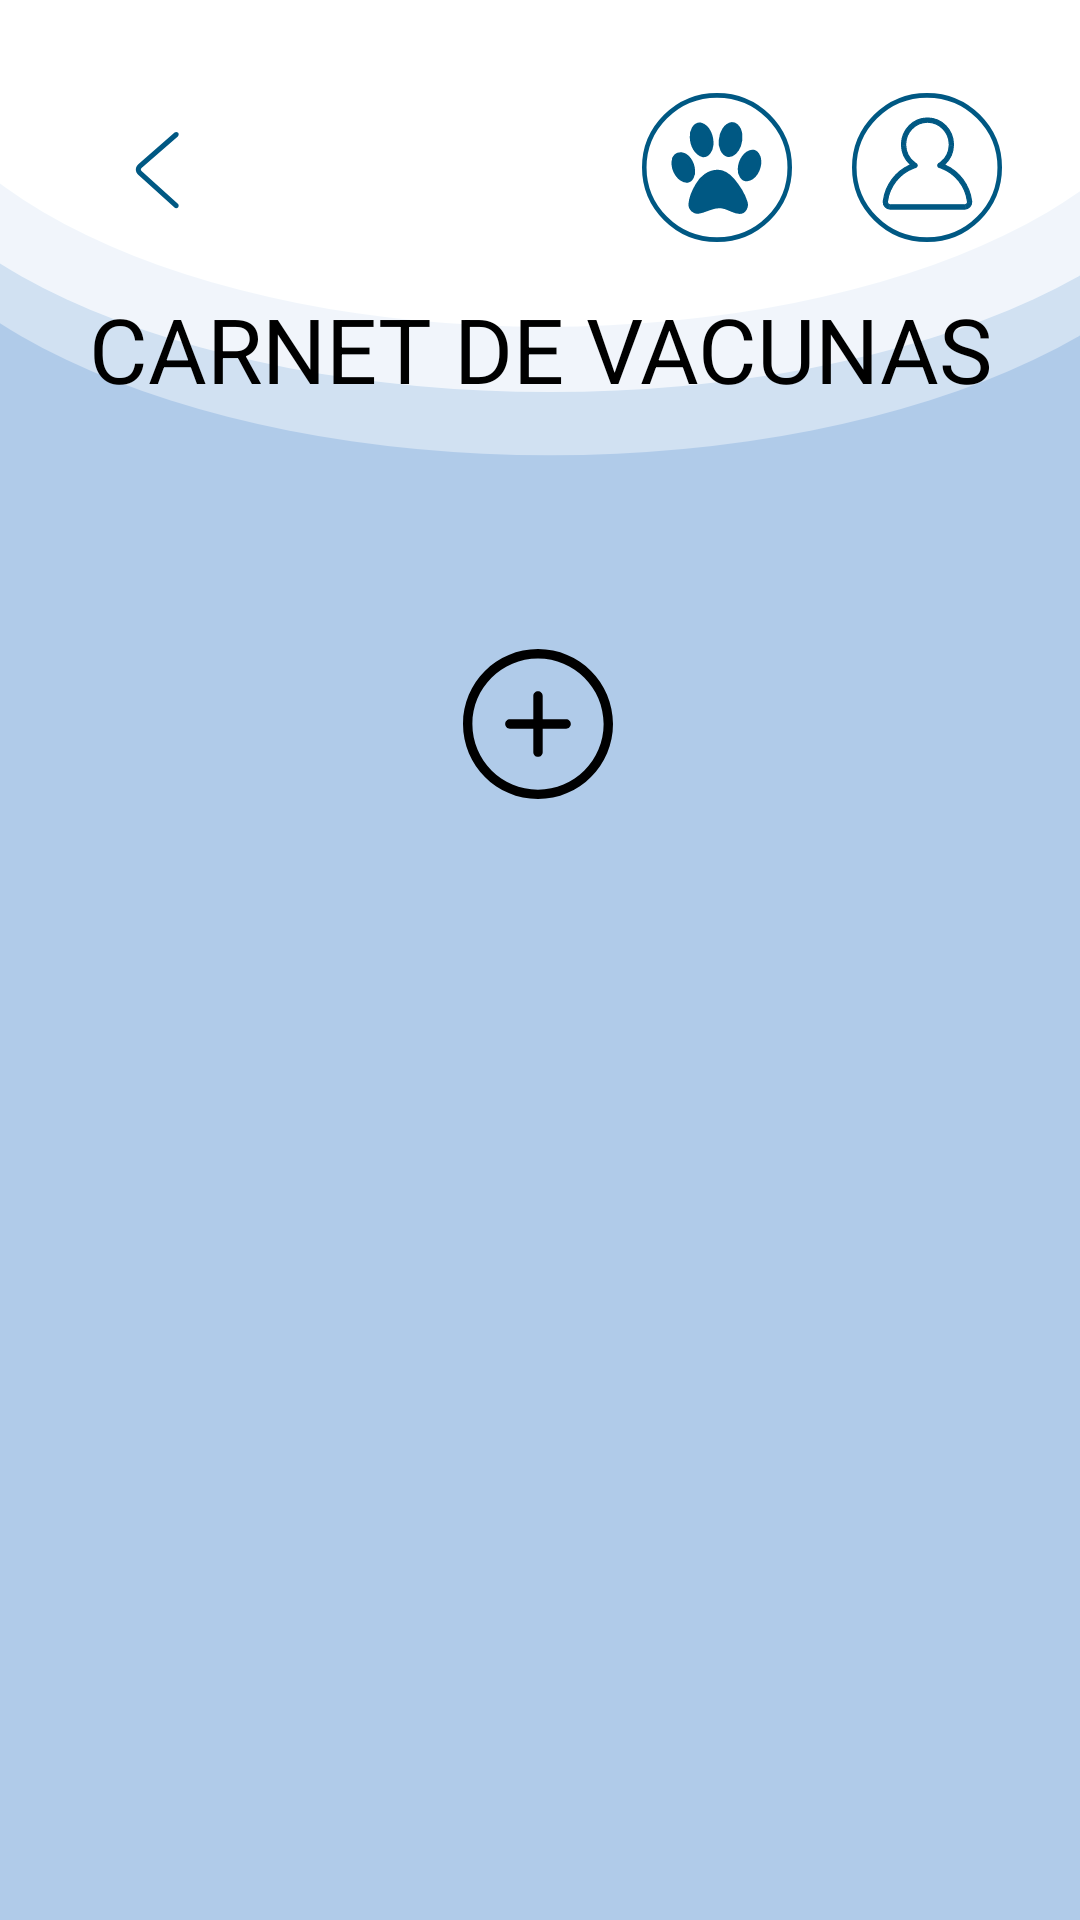

Layout XML and referenced resources for this Android screen:
<!-- AndroidManifest.xml: application theme Theme.IntegradorII -->
<!-- res/layout/vacunas.xml -->
<?xml version="1.0" encoding="utf-8"?>
<androidx.constraintlayout.widget.ConstraintLayout xmlns:android="http://schemas.android.com/apk/res/android"
    xmlns:app="http://schemas.android.com/apk/res-auto"
    xmlns:tools="http://schemas.android.com/tools"
    android:layout_width="match_parent"
    android:layout_height="match_parent"
    android:background="@drawable/fondo_post"
    android:padding="16dp"
    tools:context=".MainActivity">

    <include
        layout="@layout/toolbar_pet_human"
        android:layout_width="match_parent"
        android:layout_height="wrap_content" />

    <TextView
        android:id="@+id/title"
        android:layout_width="wrap_content"
        android:layout_height="wrap_content"
        android:layout_centerHorizontal="true"
        android:gravity="center"
        android:text="CARNET DE VACUNAS"
        android:textColor="@android:color/black"
        android:textSize="30dp"
        app:layout_constraintEnd_toEndOf="parent"
        app:layout_constraintStart_toStartOf="parent"
        app:layout_constraintTop_toTopOf="parent"
        android:layout_marginTop="80dp"/>

    <LinearLayout
        android:id="@+id/anadir_vacuna"
        android:layout_width="wrap_content"
        android:layout_height="wrap_content"
        android:layout_gravity="left"
        android:layout_marginTop="60dp"
        android:orientation="horizontal"
        app:layout_constraintEnd_toEndOf="parent"
        app:layout_constraintHorizontal_bias="0.498"
        app:layout_constraintStart_toStartOf="parent"
        app:layout_constraintTop_toBottomOf="@+id/title">

        <ImageButton
            android:id="@+id/addVaccine"
            android:layout_width="match_parent"
            android:layout_height="wrap_content"
            android:layout_marginTop="20dp"
            android:background="@color/backgorund"
            android:src="@drawable/plus"
            app:layout_constraintTop_toBottomOf="@+id/textView2" />

    </LinearLayout>

    <LinearLayout
        android:id="@+id/MASCOTA"
        android:layout_width="match_parent"
        android:layout_height="550dp"
        android:layout_gravity="center"
        android:orientation="horizontal"
        app:layout_constraintBottom_toBottomOf="parent"
        app:layout_constraintEnd_toEndOf="parent"
        app:layout_constraintHorizontal_bias="0.498"
        app:layout_constraintStart_toStartOf="parent"
        app:layout_constraintTop_toBottomOf="@+id/anadir_vacuna"
        android:layout_marginTop="10dp">

        <androidx.recyclerview.widget.RecyclerView
            android:id="@+id/recycler_view"
            android:layout_width="match_parent"
            android:layout_height="match_parent"
            android:layout_marginTop="30dp"
            android:background="@drawable/rounded_background"
            android:padding="5dp"/>

    </LinearLayout>
</androidx.constraintlayout.widget.ConstraintLayout>
<!-- res/layout/toolbar_pet_human.xml (included above) -->
<?xml version="1.0" encoding="utf-8"?>
<androidx.appcompat.widget.Toolbar xmlns:android="http://schemas.android.com/apk/res/android"
    xmlns:app="http://schemas.android.com/apk/res-auto"
    android:id="@+id/toolbar"
    android:layout_width="match_parent"
    android:layout_height="75dp"
    android:background="@android:color/transparent"
    app:popupTheme="@style/ThemeOverlay.AppCompat.Light"
    android:gravity="center"
    android:paddingTop="10dp">

    <LinearLayout
        android:layout_width="wrap_content"
        android:layout_height="match_parent"
        android:orientation="horizontal"
        android:gravity="left"
        android:layout_margin="10dp">

        <ImageButton
            android:id="@+id/back_toolbar"
            android:layout_width="match_parent"
            android:layout_height="wrap_content"
            android:src="@drawable/back_arrow"
            android:background="@android:color/transparent"
            android:layout_gravity="center"/>

    </LinearLayout>

    <LinearLayout
        android:layout_width="match_parent"
        android:layout_height="wrap_content"
        android:gravity="right"
        android:layout_marginRight="10dp">

        <ImageButton
            android:id="@+id/profile_mascota"
            android:layout_width="wrap_content"
            android:layout_height="wrap_content"
            android:src="@drawable/huella"
            android:background="@android:color/transparent"
            android:layout_marginRight="20dp"/>

        <ImageButton
            android:id="@+id/profile_user"
            android:layout_width="wrap_content"
            android:layout_height="wrap_content"
            android:src="@drawable/logouser"
            android:background="@android:color/transparent" />
    </LinearLayout>
</androidx.appcompat.widget.Toolbar>
<!-- resources referenced by this layout -->
<resources>
  <color name="backgorund">#B0CBE9</color>
  <!-- drawable back_arrow (drawable) -->
  <vector xmlns:android="http://schemas.android.com/apk/res/android"
      android:width="40dp"
      android:height="40dp"
      android:viewportWidth="1024"
      android:viewportHeight="1024">
    <path
        android:pathData="M669.6,849.6c8.8,8 22.4,7.2 30.4,-1.6s7.2,-22.4 -1.6,-30.4l-309.6,-280c-8,-7.2 -8,-17.6 0,-24.8l309.6,-270.4c8.8,-8 9.6,-21.6 2.4,-30.4 -8,-8.8 -21.6,-9.6 -30.4,-2.4L360.8,480.8c-27.2,24 -28,64 -0.8,88.8l309.6,280z"
        android:fillColor="#005883"/>
  </vector>
  <!-- drawable fondo_post (drawable) -->
  <vector xmlns:android="http://schemas.android.com/apk/res/android"
      android:width="1080dp"
      android:height="2400dp"
      android:viewportWidth="1080"
      android:viewportHeight="2400">
    <group>
      <clip-path
          android:pathData="M0,0h1080v2400h-1080z"/>
      <path
          android:pathData="M0,0h1080v2400h-1080z"
          android:fillColor="#B0CBE9"/>
      <path
          android:pathData="M88.9,126.8C90.1,127.9 91.9,127.8 93,126.6C94,125.5 93.9,123.7 92.8,122.6L51.6,85.4C50.6,84.4 50.6,83.1 51.6,82.1L92.8,46.2C93.9,45.1 94,43.3 93.1,42.2C92,41 90.2,40.9 89,41.8L47.9,77.9C44.3,81 44.2,86.4 47.8,89.6L88.9,126.8Z"
          android:fillColor="#005883"/>
      <path
          android:pathData="M-104,16.3a649.5,392.3 0,1 0,1299 0a649.5,392.3 0,1 0,-1299 0z"
          android:fillColor="#ffffff"/>
      <path
          android:pathData="M-134,94a684,396 0,1 0,1368 0a684,396 0,1 0,-1368 0z"
          android:fillColor="#ffffff"
          android:fillAlpha="0.69"/>
      <path
          android:pathData="M-134,162a684,407 0,1 0,1368 0a684,407 0,1 0,-1368 0z"
          android:fillColor="#ffffff"
          android:fillAlpha="0.41"/>
    </group>
  </vector>
  <!-- drawable huella: vector/xml drawable (drawable, 2600 chars, omitted) -->
  <!-- drawable logouser: vector/xml drawable (drawable, 2315 chars, omitted) -->
  <!-- drawable plus (drawable) -->
  <vector xmlns:android="http://schemas.android.com/apk/res/android"
      android:width="50dp"
      android:height="50dp"
      android:viewportWidth="94"
      android:viewportHeight="94">
    <group>
      <clip-path
          android:pathData="M0,0h94v94h-94z"/>
      <path
          android:pathData="M47,88.125C24.287,88.125 5.875,69.707 5.875,47C5.875,24.293 24.287,5.875 47,5.875C69.713,5.875 88.125,24.293 88.125,47C88.125,69.707 69.713,88.125 47,88.125ZM47,0C21.041,0 0,21.032 0,47C0,72.967 21.041,94 47,94C72.959,94 94,72.967 94,47C94,21.032 72.959,0 47,0ZM64.625,44.063H49.938V29.375C49.938,27.759 48.624,26.438 47,26.438C45.376,26.438 44.063,27.759 44.063,29.375V44.063H29.375C27.751,44.063 26.438,45.384 26.438,47C26.438,48.616 27.751,49.938 29.375,49.938H44.063V64.625C44.063,66.241 45.376,67.563 47,67.563C48.624,67.563 49.938,66.241 49.938,64.625V49.938H64.625C66.249,49.938 67.563,48.616 67.563,47C67.563,45.384 66.249,44.063 64.625,44.063Z"
          android:fillColor="#000000"
          android:fillType="evenOdd"/>
    </group>
  </vector>
  <style name="Theme.IntegradorII" parent="Base.Theme.IntegradorII" />
  <style name="Base.Theme.IntegradorII" parent="Theme.Material3.DayNight.NoActionBar">
          
          
      </style>
</resources>
